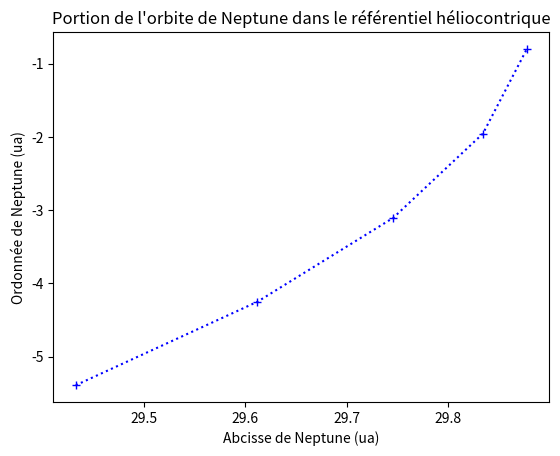

The matplotlib source for this figure:
# Vérification de la deuxième loi de Kepler
import matplotlib.pyplot as plt
import math as m

# valeurs expérimentales
# date en année
t_ex = [2020, 2021, 2022, 2023, 2024]
# Coordonnées en unité astronomique ua
x = [29.4328410560730, 29.6118356847488,
     29.74576820311831, 29.8342404541355,
     29.8774316380940] # abcisse
y = [-5.3906071859853, -4.2505317595919,
     -3.10349008723970,-1.9519995345194,
     -0.7985426911486] # ordonnées

def calcul_aire(an):
    '''
    renvoyer l'aire parcourue
    '''
    i = t_ex.index(an)
    # calcul des aires 2020-2021
    long1 = m.sqrt(x[i]**2 + y[i]**2)
    long2 = m.sqrt(x[i+1]**2 + y[i+1]**2)
    long3 = m.sqrt((x[i+1]-x[i])**2 + (y[i+1]-y[i])**2)
    demip = (long1 + long2 + long3) / 2 # demi perimetre
    aire = m.sqrt(demip * (demip - long1) * (demip - long2) * (demip - long3))
    return aire
# A compléter

# Préparation du graphique
plt.title("Portion de l'orbite de Neptune dans le référentiel héliocontrique")
plt.xlabel("Abcisse de Neptune (ua)")
plt.ylabel("Ordonnée de Neptune (ua)")
# tracé
plt.plot(x, y, 'b+:')
plt.show()

# calcul des aires
aire_a = calcul_aire(2020)
aire_b = calcul_aire(2022)
print(f"l'aire parcourue par le rayon vecteur entre 2020 et 2021 vaut {round(aire_a, 2)} ua²")
print(f"l'aire parcourue par le rayon vecteur entre 2022 et 2023 vaut {round(aire_b, 2)} ua²")
if abs(aire_b - aire_a) < 1E-2:
    print("Neptune vérifie la deuxième loi de Kepler")
else:
    print("Neptune ne vérifie pas la deuxième loi de Kepler")


